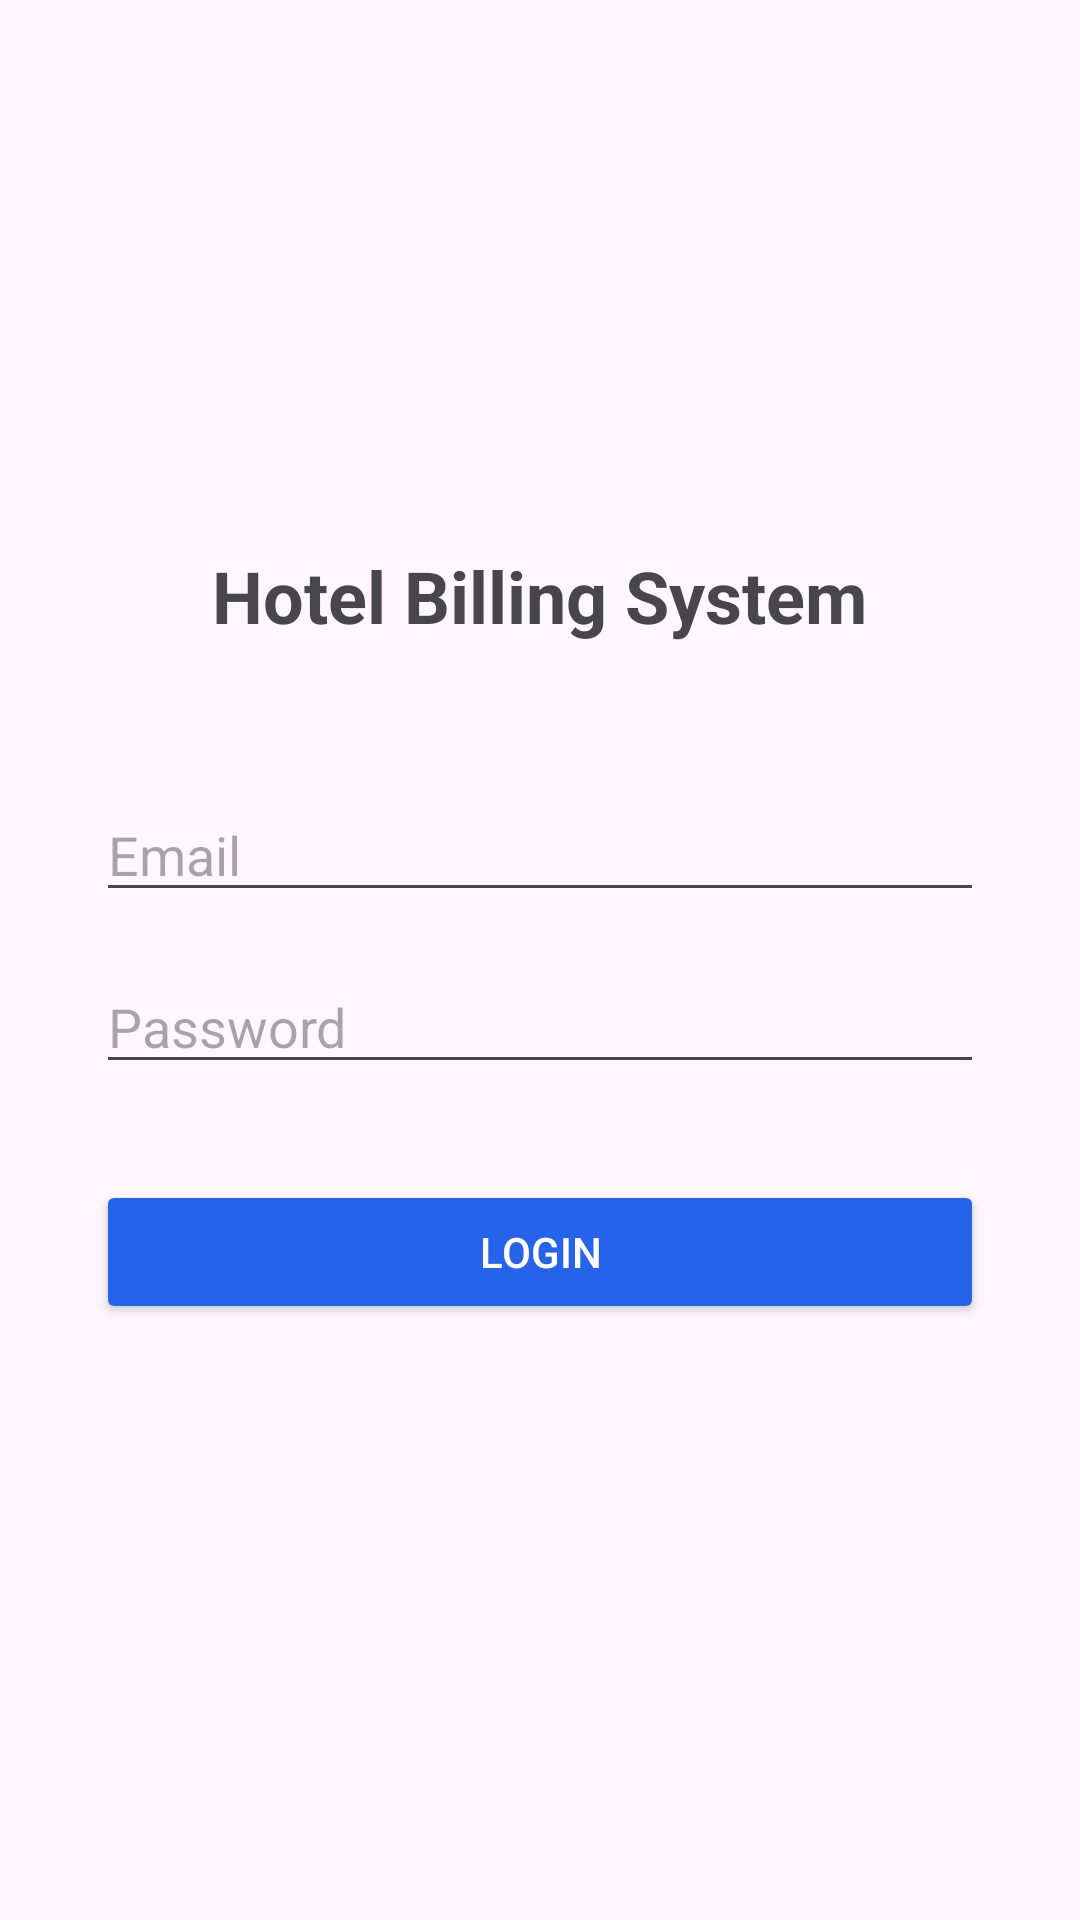

The Android layout XML behind this screen, and the referenced resources:
<!-- AndroidManifest.xml: application theme Theme.HBS -->
<!-- res/layout/activity_login.xml -->
<?xml version="1.0" encoding="utf-8"?>
<LinearLayout xmlns:android="http://schemas.android.com/apk/res/android"
    android:layout_width="match_parent"
    android:layout_height="match_parent"
    android:orientation="vertical"
    android:padding="32dp"
    android:gravity="center">


    <TextView
        android:layout_width="wrap_content"
        android:layout_height="wrap_content"
        android:text="Hotel Billing System"
        android:textSize="24sp"
        android:textStyle="bold"
        android:layout_marginBottom="48dp"/>

    <EditText
        android:id="@+id/etEmail"
        android:layout_width="match_parent"
        android:layout_height="wrap_content"
        android:hint="Email"
        android:inputType="textEmailAddress"
        android:layout_marginBottom="16dp"/>

    <EditText
        android:id="@+id/etPassword"
        android:layout_width="match_parent"
        android:layout_height="wrap_content"
        android:hint="Password"
        android:inputType="textPassword"
        android:layout_marginBottom="32dp"/>

    <Button
        android:id="@+id/btnLogin"
        android:layout_width="match_parent"
        android:layout_height="wrap_content"
        android:text="LOGIN"
        android:backgroundTint="#2563EB"
        android:textColor="@android:color/white"
        android:layout_marginBottom="16dp"/>

    <LinearLayout
        android:layout_width="match_parent"
        android:layout_height="wrap_content"
        android:orientation="horizontal"
        android:gravity="center"/>

</LinearLayout>
<!-- resources referenced by this layout -->
<resources>
  <style name="Theme.HBS" parent="Base.Theme.HBS" />
  <style name="Base.Theme.HBS" parent="Theme.Material3.DayNight.NoActionBar">
          
          
      </style>
</resources>
